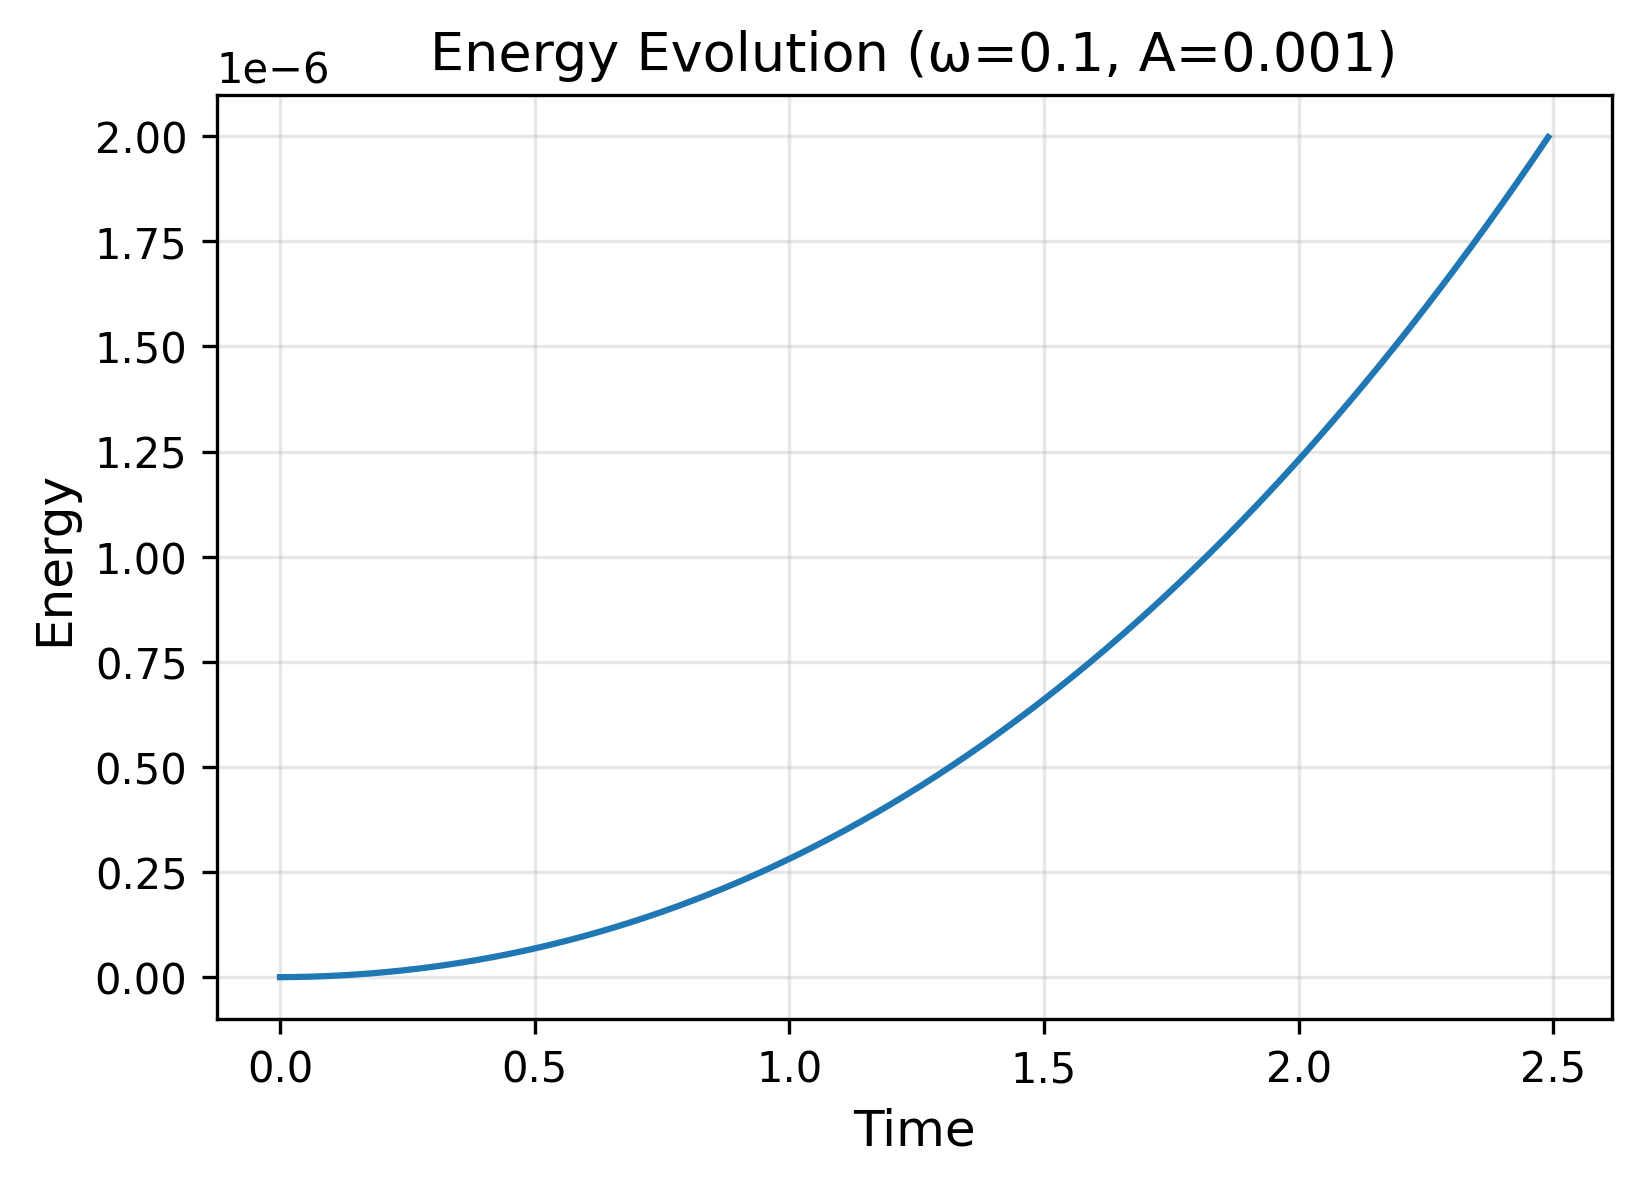

The table this chart was drawn from, first rows:
step, time, energy, helicity, kurtosis, slope
0, 0.0, 2.500000000000001e-11, 0.0, 1.5, -0.2458
1, 0.01, 1.0009808825803728e-10, 0.0, 1.5, -0.265
2, 0.02, 2.2544162539537026e-10, 0.0, 1.5, -0.2762
3, 0.03, 4.0117827678455937e-10, 0.0, 1.5, -0.2842
4, 0.04, 6.274560130990546e-10, 0.0, 1.5, -0.2904
5, 0.05, 9.04423110863741e-10, 0.0, 1.5, -0.2954
6, 0.06, 1.2322281530064457e-09, 0.0, 1.5, -0.2997
7, 0.07, 1.6110200294104035e-09, 0.0, 1.5, -0.3034
8, 0.08, 2.0409479374676916e-09, 0.0, 1.5, -0.3067
9, 0.09, 2.522161382633625e-09, 0.0, 1.5, -0.3096
10, 0.1, 3.054810178982118e-09, 0.0, 1.5, -0.3123
11, 0.11, 3.6390444497620227e-09, 0.0, 1.5, -0.3147
12, 0.12, 4.2750146279544264e-09, 0.0, 1.5, -0.3169
13, 0.13, 4.962871456830932e-09, 0.0, 1.5, -0.319
14, 0.14, 5.7027659905129015e-09, 0.0, 1.5, -0.3209
15, 0.15, 6.494849594531694e-09, 0.0, 1.5, -0.3227
16, 0.16, 7.339273946389851e-09, 0.0, 1.5, -0.3244
17, 0.17, 8.236191036123296e-09, 0.0, 1.5, -0.326
18, 0.18, 9.185753166864487e-09, 0.0, 1.5, -0.3275
19, 0.19, 1.0188112955406569e-08, 0.0, 1.5, -0.3289
20, 0.2, 1.1243423332768496e-08, 0.0, 1.5, -0.3303
21, 0.21, 1.2351837544761171e-08, 0.0, 1.5, -0.3316
22, 0.22, 1.3513509152554517e-08, 0.0, 1.5, -0.3328
23, 0.23, 1.4728592033245604e-08, 0.0, 1.5, -0.334
24, 0.24, 1.599724038042772e-08, 0.0, 1.5, -0.3352
25, 0.25, 1.731960870476046e-08, 0.0, 1.5, -0.3363
26, 0.26, 1.8695851834540792e-08, 0.0, 1.5, -0.3373
27, 0.27, 2.0126124916275142e-08, 0.0, 1.5, -0.3384
28, 0.28, 2.161058341525246e-08, 0.0, 1.5, -0.3393
29, 0.29, 2.3149383116118288e-08, 0.0, 1.5, -0.3403
30, 0.3, 2.474268012344986e-08, 0.0, 1.5, -0.3412
31, 0.31, 2.6390630862332145e-08, 0.0, 1.5, -0.3421
32, 0.32, 2.809339207893496e-08, 0.0, 1.5, -0.343
33, 0.33, 2.9851120841091056e-08, 0.0, 1.5, -0.3438
34, 0.34, 3.166397453887522e-08, 0.0, 1.5, -0.3446
35, 0.35, 3.3532110885184384e-08, 0.0, 1.5, -0.3454
36, 0.36, 3.5455687916318786e-08, 0.0, 1.5, -0.3462
37, 0.37, 3.743486399256406e-08, 0.0, 1.5, -0.3469
38, 0.38, 3.946979779877445e-08, 0.0, 1.5, -0.3477
39, 0.39, 4.156064834495696e-08, 0.0, 1.5, -0.3484
40, 0.4, 4.370757496685656e-08, 0.0, 1.5, -0.3491
41, 0.41, 4.59107373265424e-08, 0.0, 1.5, -0.3498
42, 0.42, 4.817029541299508e-08, 0.0, 1.5, -0.3504
43, 0.43, 5.0486409542694937e-08, 0.0, 1.5, -0.3511
44, 0.44, 5.2859240360211283e-08, 0.0, 1.5, -0.3517
45, 0.45, 5.5288948838792795e-08, 0.0, 1.5, -0.3523
46, 0.46, 5.7775696280958866e-08, 0.0, 1.5, -0.3529
47, 0.47, 6.031964431909198e-08, 0.0, 1.5, -0.3535
48, 0.48, 6.29209549160312e-08, 0.0, 1.5, -0.3541
49, 0.49, 6.557979036566656e-08, 0.0, 1.5, -0.3547
50, 0.5, 6.829631329353466e-08, 0.0, 1.5, -0.3552
51, 0.51, 7.107068665741513e-08, 0.0, 1.5, -0.3558
52, 0.52, 7.39030737479283e-08, 0.0, 1.5, -0.3563
53, 0.53, 7.67936381891338e-08, 0.0, 1.5, -0.3569
54, 0.54, 7.974254393913027e-08, 0.0, 1.5, -0.3574
55, 0.55, 8.274995529065607e-08, 0.0, 1.5, -0.3579
56, 0.56, 8.581603687169102e-08, 0.0, 1.5, -0.3584
57, 0.57, 8.894095364605942e-08, 0.0, 1.5, -0.3589
58, 0.58, 9.21248709140337e-08, 0.0, 1.5, -0.3594
59, 0.59, 9.536795431293951e-08, 0.0, 1.5, -0.3599
... 190 more rows
